Run: headless pygame with SDL's dummy video driver; simulated clock (each Clock.tick advances the game by its frame time, no real sleeping); random seed 0; keys injected as events and as key.get_pressed() state; no mouse input.
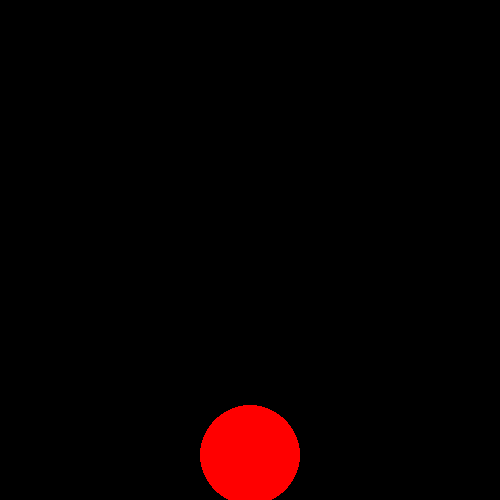
Frame 1 of 4 · flips 1–60 · no input
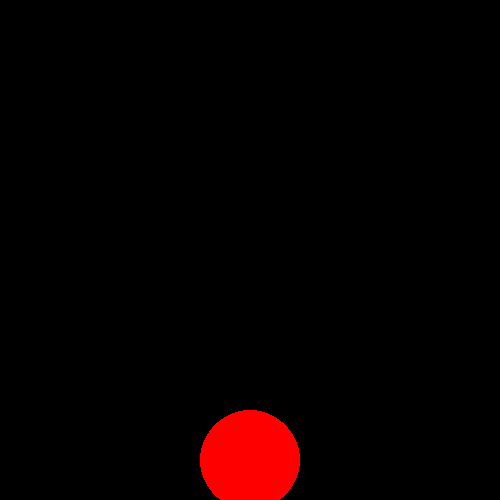
Frame 2 of 4 · flips 61–180 · tapped SPACE, RETURN · held RIGHT (→), D
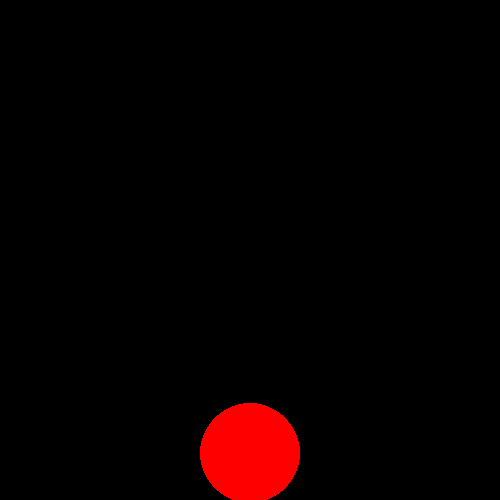
Frame 3 of 4 · flips 181–300 · held DOWN (↓), S
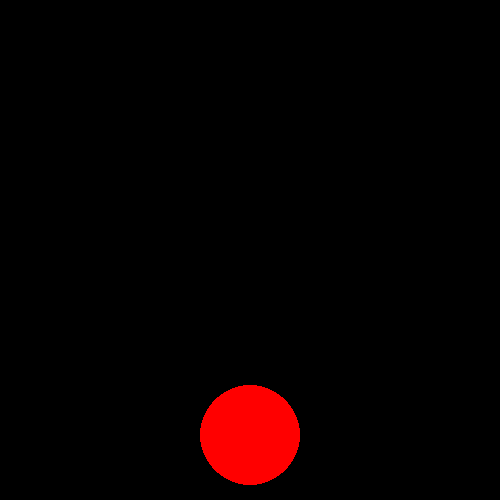
Frame 4 of 4 · flips 301–420 · held LEFT (←), A, UP (↑), W

The pygame program that drew these frames:

import pygame

H = W = 500
K = 10
G = 10
R = 50
M = 1
PIXELS_PER_METER = 200

pygame.init()
clock = pygame.time.Clock()
screen = pygame.display.set_mode([W, H])

v0 = 0.0
a = 0.0
y = 0.0

running = True
while running:

    for event in pygame.event.get():
        if event.type == pygame.QUIT:
            running = False

    dt = clock.tick(60) / 1000;
    y += v0 * dt + a * dt**2 / 2
    print(f'dt:{dt:.3f} v0:{v0:.3f} a:{a:.3f} y:{y:.3f}')
    v = v0 + a * dt
    v0 = v
    f = M * G - K * y
    a = f / M

    screen.fill((0, 0, 0))
    pygame.draw.circle(screen, (255, 0, 0), (W // 2, y * PIXELS_PER_METER + R), R)
    pygame.display.flip()

pygame.quit()
